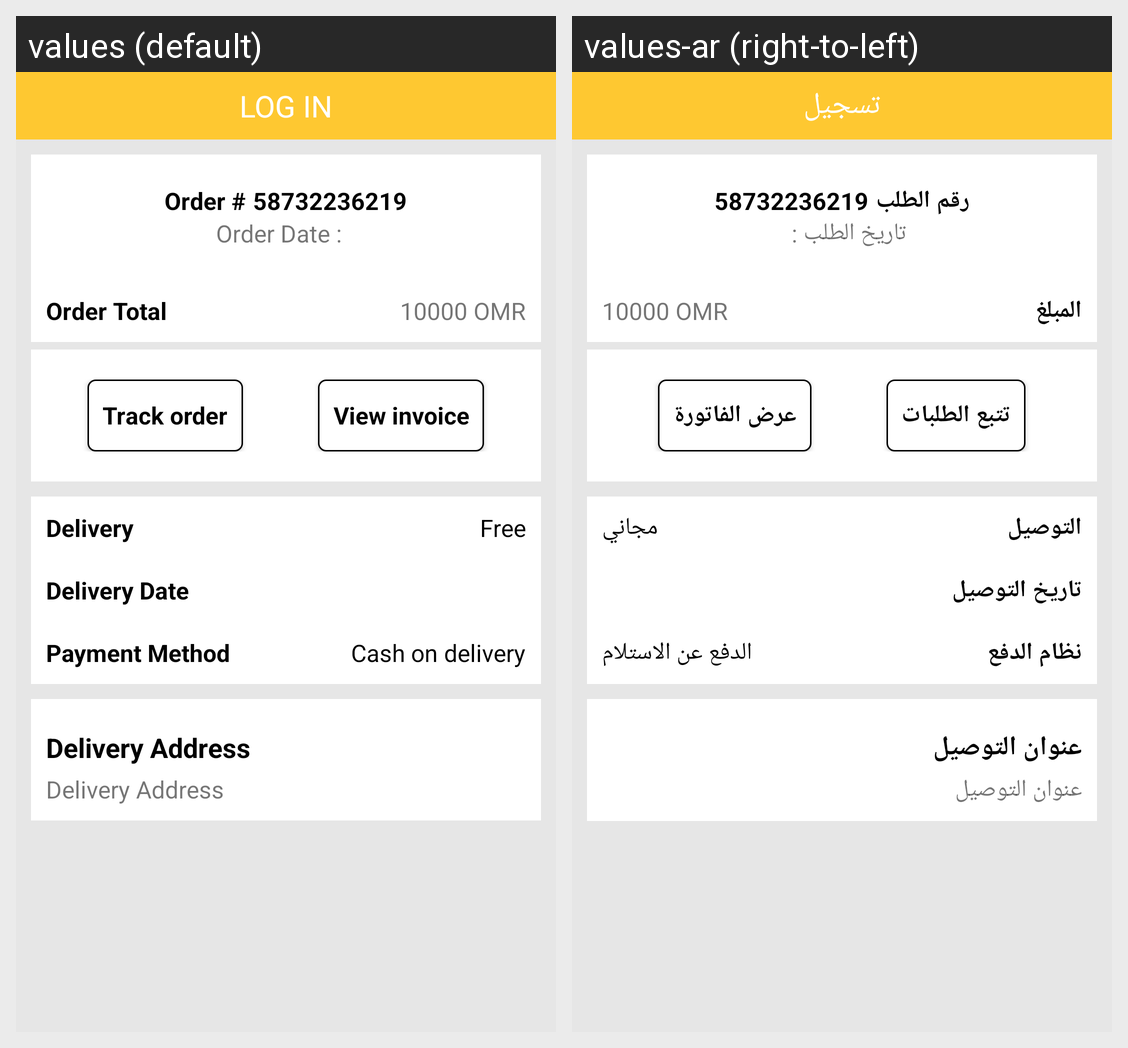

Locale-by-locale string values for the Android screen shown in this grid:
Android screen res/layout/activity_invoice_order.xml rendered under 2 locales, left to right: values (default), values-ar (right-to-left). Device: Nexus 5 (rendered at 1080×1920; each locale shown at half size, 540×960, under a caption strip naming it); theme AppTheme.
Strings drawn on this screen, with the default value and each locale's value (text and hints the layout hard-codes, and strings that could not be matched under every locale, appear in the picture but are not listed):

order_
  values: Order #
  values-ar: رقم الطلب

invoice_date
  values: Order Date
  values-ar: تاريخ الطلب

order_total
  values: Order Total
  values-ar: المبلغ

track_order
  values: Track order
  values-ar: تتبع الطلبات

view_invoice
  values: View invoice
  values-ar: عرض الفاتورة

shipping
  values: Delivery
  values-ar: التوصيل

free
  values: Free
  values-ar: مجاني

delivery_date
  values: Delivery Date
  values-ar: تاريخ التوصيل

payment_method
  values: Payment Method
  values-ar: نظام الدفع

cod
  values: Cash on delivery
  values-ar: الدفع عن الاستلام

delivery_address
  values: Delivery Address
  values-ar: عنوان التوصيل

Login
  values: Log In
  values-ar: تسجيل
